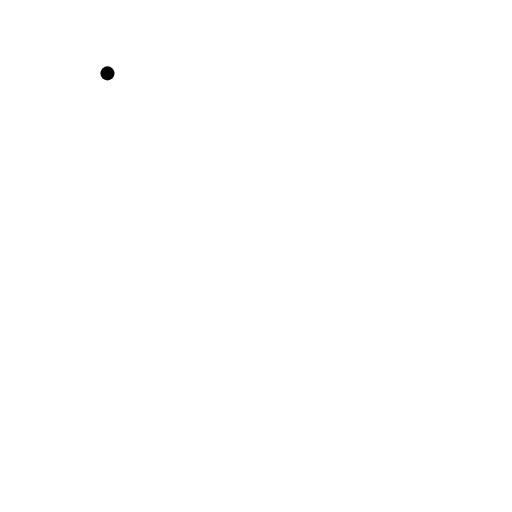
t = 0.00 s
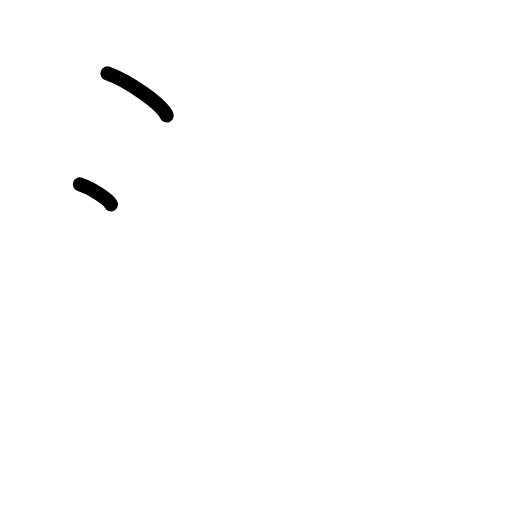
t = 1.50 s
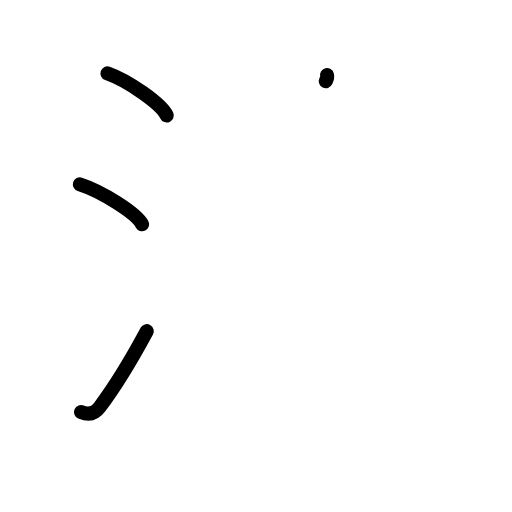
t = 3.25 s
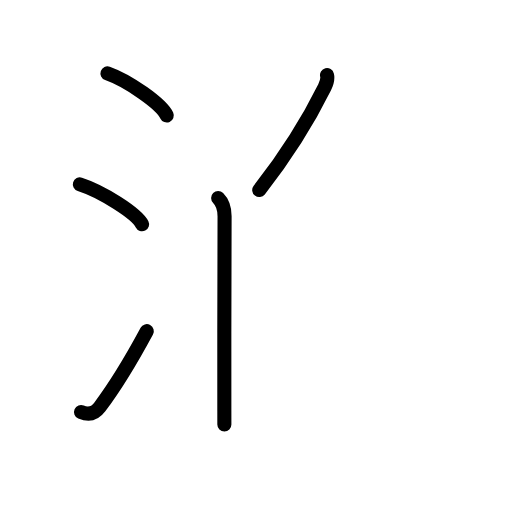
t = 4.83 s
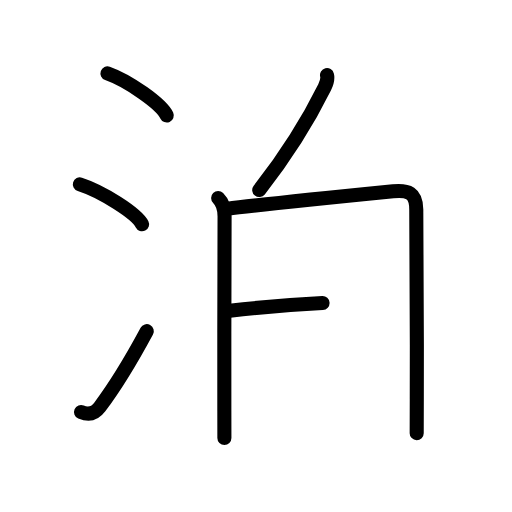
t = 6.50 s
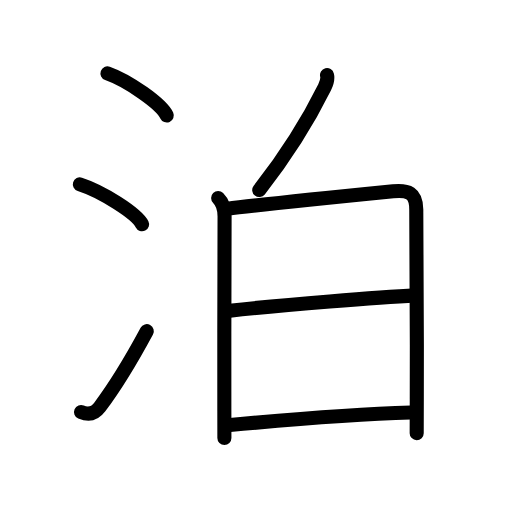
t = 8.00 s

The animated SVG that drew these frames (rendered in a browser with its animation timeline set to each time). Animation: 22 SMIL elements (animate=22); one cycle of 8.00 s.

<?xml version="1.0" encoding="UTF-8"?>
<!--
AniKanjiVG is licensed by CC-BY-SA Paul C. Sommerhoff (https://bitbucket.org/sommerhoff/anikanjivg).
AniKanjiVG uses KanjiVG which is licensed by CC-BY-SA Ulrich Apel (http://kanjivg.tagaini.net).
See also http://creativecommons.org/licenses/by-sa/3.0/
-->
<svg xmlns:kvg='http://kanjivg.tagaini.net' xmlns='http://www.w3.org/2000/svg' width='109' height='109' viewBox='0 0 109 109' style='fill:none;stroke:#000000;stroke-width:3;stroke-linecap:round;stroke-linejoin:round;' id="kvg:kanji_06cca"><g id="kvg:06cca" kvg:element="泊"><g id="kvg:06cca-g1" kvg:element="氵" kvg:variant="true" kvg:original="水" kvg:position="left" kvg:radical="general"><path id="kvg:06cca-s1" kvg:type="㇔" d="M22.88,15.62c4.45,1.58,11.5,6.5,12.62,8.97"><animate attributeName="d" begin="0.0s" dur="1.0s" from="M22.88,15.62C22.88,15.62,22.88,15.62,22.88,15.62" to="M22.88,15.62c4.45,1.58,11.5,6.5,12.62,8.97" />
</path>
<path id="kvg:06cca-s2" kvg:type="㇔" d="M17,39.25c4.68,1.5,12.08,6.17,13.25,8.5"><animate attributeName="d" begin="1.0s" dur="1.0s" from="M17,39.25C17,39.25,17,39.25,17,39.25" to="M17,39.25c4.68,1.5,12.08,6.17,13.25,8.5" />
<animate attributeName="d" begin="0s" dur="1.0s" from="M-100,-100" to="M-100,-100" />
</path>
<path id="kvg:06cca-s3" kvg:type="㇀" d="M17.25,87.72c1.68,0.73,2.96,0.3,3.97-1.05c3.53-4.69,6.81-10.18,10.03-16.17"><animate attributeName="d" begin="2.0s" dur="0.5s" from="M17.25,87.72C17.25,87.72,17.25,87.72,17.25,87.72" to="M17.25,87.72c1.68,0.73,2.96,0.3,3.97-1.05" />
<animate attributeName="d" begin="2.5s" dur="0.5s" from="M17.25,87.72c1.68,0.73,2.96,0.3,3.97-1.05c0,0,0,0,0,0,0" to="M17.25,87.72c1.68,0.73,2.96,0.3,3.97-1.05c3.53-4.69,6.81-10.18,10.03-16.17" />
<animate attributeName="d" begin="0s" dur="2.0s" from="M-100,-100" to="M-100,-100" />
</path>
</g>
<g id="kvg:06cca-g2" kvg:element="白" kvg:position="right" kvg:phon="白"><g id="kvg:06cca-g3" kvg:position="top"><path id="kvg:06cca-s4" kvg:type="㇒" d="M69.62,16c0.25,1-0.17,1.88-0.52,2.59C66.12,24.62,62,31.75,55.19,40.46"><animate attributeName="d" begin="3.0s" dur="0.5s" from="M69.62,16C69.62,16,69.62,16,69.62,16" to="M69.62,16c0.25,1-0.17,1.88-0.52,2.59" />
<animate attributeName="d" begin="3.5s" dur="0.5s" from="M69.62,16c0.25,1-0.17,1.88-0.52,2.59c0,0,0,0,0,0,0" to="M69.62,16c0.25,1-0.17,1.88-0.52,2.59C66.12,24.62,62,31.75,55.19,40.46" />
<animate attributeName="d" begin="0s" dur="3.0s" from="M-100,-100" to="M-100,-100" />
</path>
</g>
<g id="kvg:06cca-g4" kvg:element="日" kvg:position="bottom"><path id="kvg:06cca-s5" kvg:type="㇑" d="M46.44,42.16c1.07,1.07,1.37,2.17,1.37,3.88c0,1.46-0.09,27.72-0.05,41.46c0.01,2.3,0.01,4.28,0.01,5.75"><animate attributeName="d" begin="4.0s" dur="0.3333333333333333s" from="M46.44,42.16C46.44,42.16,46.44,42.16,46.44,42.16" to="M46.44,42.16c1.07,1.07,1.37,2.17,1.37,3.88" />
<animate attributeName="d" begin="4.333333333333333s" dur="0.3333333333333333s" from="M46.44,42.16c1.07,1.07,1.37,2.17,1.37,3.88c0,0,0,0,0,0,0" to="M46.44,42.16c1.07,1.07,1.37,2.17,1.37,3.88c0,1.46-0.09,27.72-0.05,41.46" />
<animate attributeName="d" begin="4.666666666666667s" dur="0.3333333333333333s" from="M46.44,42.16c1.07,1.07,1.37,2.17,1.37,3.88c0,1.46-0.09,27.72-0.05,41.46c0,0,0,0,0,0,0" to="M46.44,42.16c1.07,1.07,1.37,2.17,1.37,3.88c0,1.46-0.09,27.72-0.05,41.46c0.01,2.3,0.01,4.28,0.01,5.75" />
<animate attributeName="d" begin="0s" dur="4.0s" from="M-100,-100" to="M-100,-100" />
</path>
<path id="kvg:06cca-s6" kvg:type="㇕a" d="M48.47,44.43c4.52-0.61,27.92-2.99,35.22-3.72c3.14-0.31,4.94,0.3,4.93,3.91C88.62,48.58,88.8,69.3,88.73,85c-0.01,2.57-0.02,5-0.02,7.21"><animate attributeName="d" begin="5.0s" dur="0.25s" from="M48.47,44.43C48.47,44.43,48.47,44.43,48.47,44.43" to="M48.47,44.43c4.52-0.61,27.92-2.99,35.22-3.72" />
<animate attributeName="d" begin="5.25s" dur="0.25s" from="M48.47,44.43c4.52-0.61,27.92-2.99,35.22-3.72c0,0,0,0,0,0,0" to="M48.47,44.43c4.52-0.61,27.92-2.99,35.22-3.72c3.14-0.31,4.94,0.3,4.93,3.91" />
<animate attributeName="d" begin="5.5s" dur="0.25s" from="M48.47,44.43c4.52-0.61,27.92-2.99,35.22-3.72c3.14-0.31,4.94,0.3,4.93,3.91c0,0,0,0,0,0,0" to="M48.47,44.43c4.52-0.61,27.92-2.99,35.22-3.72c3.14-0.31,4.94,0.3,4.93,3.91C88.62,48.58,88.8,69.3,88.73,85" />
<animate attributeName="d" begin="5.75s" dur="0.25s" from="M48.47,44.43c4.52-0.61,27.92-2.99,35.22-3.72c3.14-0.31,4.94,0.3,4.93,3.91C88.62,48.58,88.8,69.3,88.73,85c0,0,0,0,0,0,0" to="M48.47,44.43c4.52-0.61,27.92-2.99,35.22-3.72c3.14-0.31,4.94,0.3,4.93,3.91C88.62,48.58,88.8,69.3,88.73,85c-0.01,2.57-0.02,5-0.02,7.21" />
<animate attributeName="d" begin="0s" dur="5.0s" from="M-100,-100" to="M-100,-100" />
</path>
<path id="kvg:06cca-s7" kvg:type="㇐a" d="M48.92,66.15c11.2-1.27,32.33-2.9,39.5-3.26"><animate attributeName="d" begin="6.0s" dur="1.0s" from="M48.92,66.15C48.92,66.15,48.92,66.15,48.92,66.15" to="M48.92,66.15c11.2-1.27,32.33-2.9,39.5-3.26" />
<animate attributeName="d" begin="0s" dur="6.0s" from="M-100,-100" to="M-100,-100" />
</path>
<path id="kvg:06cca-s8" kvg:type="㇐a" d="M48.94,90.47c10.68-0.97,28.24-2.33,38.54-2.64"><animate attributeName="d" begin="7.0s" dur="1.0s" from="M48.94,90.47C48.94,90.47,48.94,90.47,48.94,90.47" to="M48.94,90.47c10.68-0.97,28.24-2.33,38.54-2.64" />
<animate attributeName="d" begin="0s" dur="7.0s" from="M-100,-100" to="M-100,-100" />
</path>
</g>
</g>
</g>
</svg>
